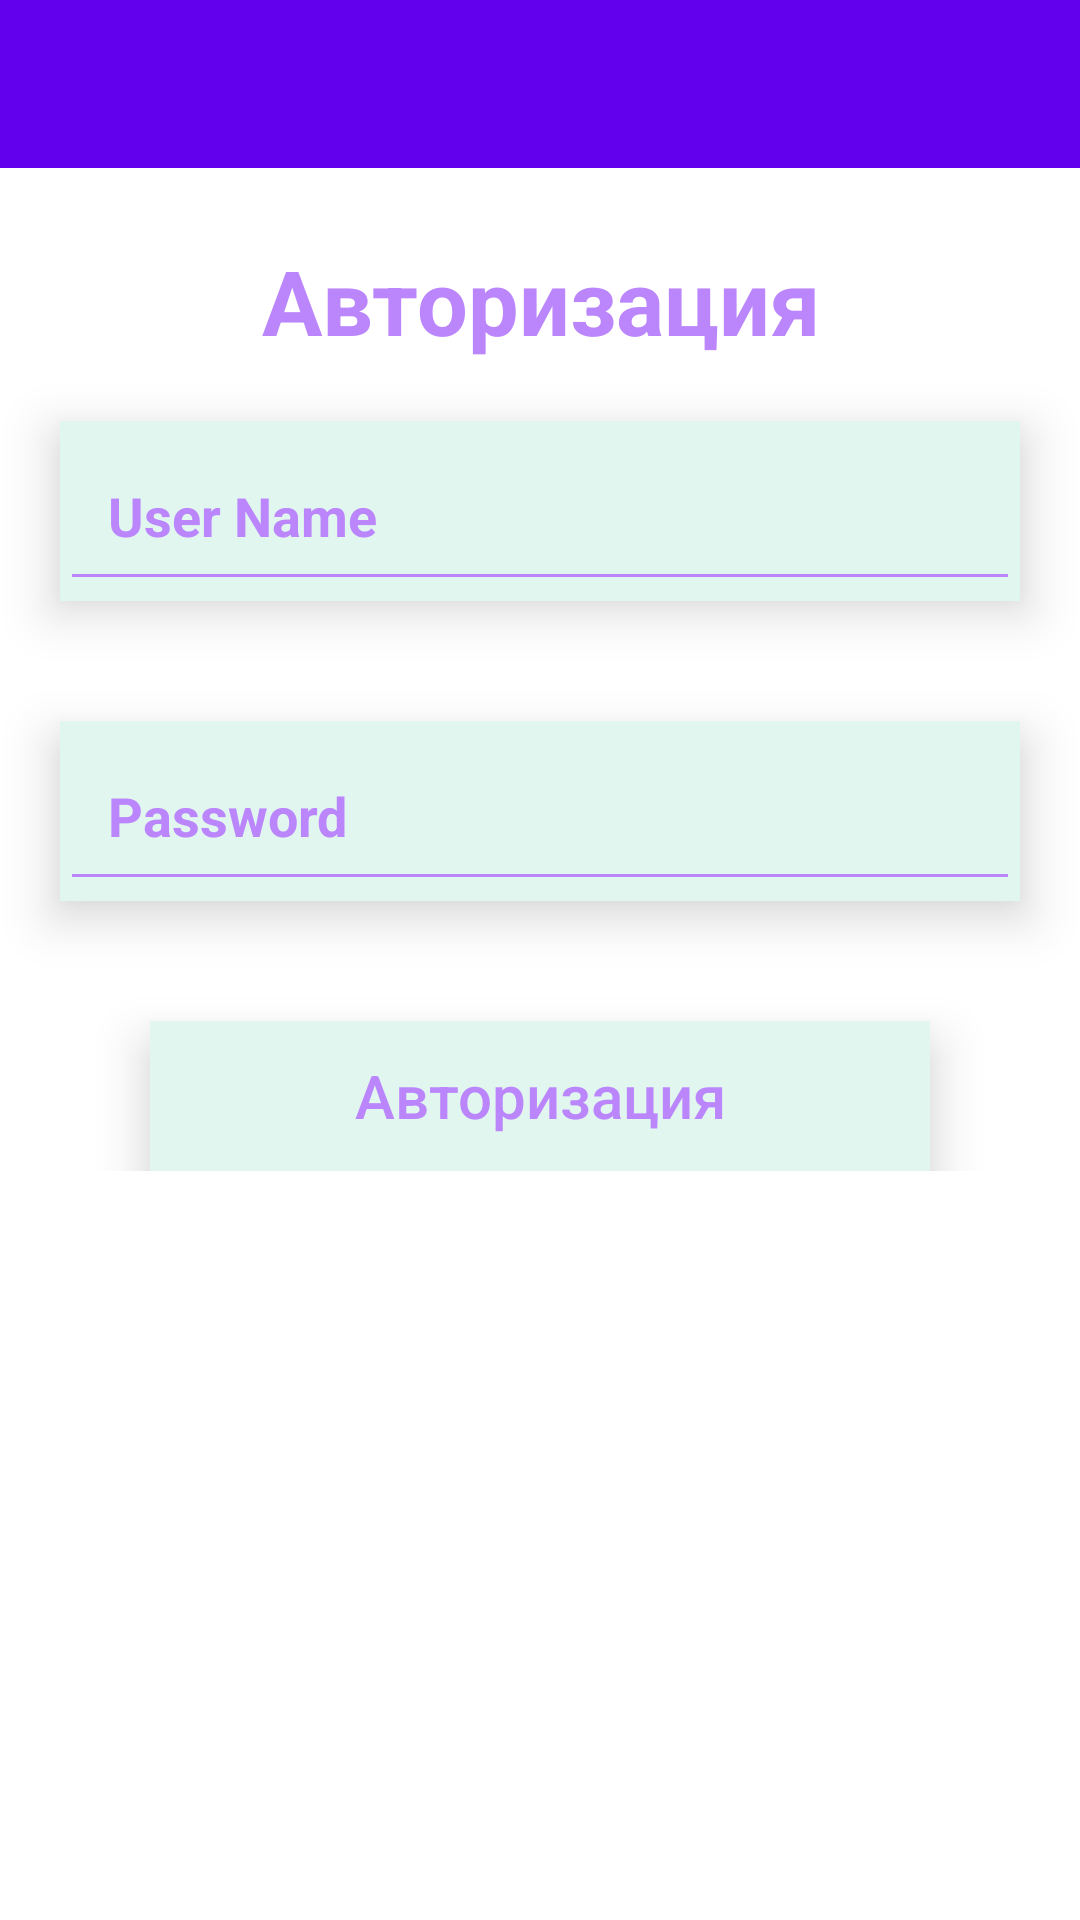

The Android layout XML behind this screen, and the referenced resources:
<!-- AndroidManifest.xml: application theme Theme.Notepad -->
<!-- res/layout/activity_authorization.xml -->
<?xml version="1.0" encoding="utf-8"?>
<RelativeLayout xmlns:android="http://schemas.android.com/apk/res/android"
    xmlns:app="http://schemas.android.com/apk/res-auto"
    xmlns:tools="http://schemas.android.com/tools"
    android:layout_width="match_parent"
    android:layout_height="match_parent"
    tools:context=".Activity.ActivityRegister">
    <com.google.android.material.appbar.AppBarLayout
        android:id="@+id/wrapToolbar"
        android:layout_width="match_parent"
        android:layout_height="wrap_content"
        app:layout_constraintTop_toTopOf="parent"
        app:layout_constraintRight_toRightOf="parent"
        app:layout_constraintLeft_toLeftOf="parent"
        android:theme="@style/Theme.Notepad.AppBarOverlay">

        <androidx.appcompat.widget.Toolbar
            android:id="@+id/toolbar"
            android:layout_width="match_parent"
            android:layout_height="?attr/actionBarSize"
            android:background="?attr/colorPrimary"
            app:popupTheme="@style/Theme.Notepad.PopupOverlay" />

    </com.google.android.material.appbar.AppBarLayout>
    <ScrollView
        android:layout_width="match_parent"
        android:layout_height="match_parent"
        android:layout_marginTop="70dp">
        <RelativeLayout
            android:layout_width="match_parent"
            android:layout_height="wrap_content">
            <LinearLayout
                android:layout_width="match_parent"
                android:layout_height="match_parent"
                android:orientation="vertical"
                >
                <TextView
                    android:layout_width="match_parent"
                    android:layout_height="wrap_content"
                    android:layout_marginTop="10dp"
                    android:text="@string/authorization"
                    android:gravity="center"
                    android:textColor="@color/colorTheme"
                    android:textSize="30sp"
                    android:textStyle="bold"/>

                <FrameLayout
                    android:layout_width="match_parent"
                    android:layout_height="60dp"
                    android:layout_margin="20dp"
                    android:elevation="10dp"
                    android:outlineAmbientShadowColor="@android:color/darker_gray"
                    android:background="@drawable/border_radius"
                    tools:targetApi="p">
                    <androidx.appcompat.widget.AppCompatEditText
                        android:id="@+id/username"
                        android:layout_width="match_parent"
                        android:layout_height="match_parent"
                        android:layout_gravity="center_horizontal"
                        android:hint="User Name"
                        android:paddingLeft="16dp"
                        android:paddingRight="16dp"

                        android:backgroundTint="@color/colorTheme"
                        android:textColorHint="@color/colorTheme"
                        android:textStyle="bold"
                        android:inputType="textPersonName"
                        />

                </FrameLayout>


                <FrameLayout
                    android:layout_width="match_parent"
                    android:layout_height="60dp"
                    android:layout_margin="20dp"
                    android:elevation="10dp"
                    android:outlineAmbientShadowColor="@android:color/darker_gray"
                    android:background="@drawable/border_radius"
                    tools:targetApi="p">
                    <androidx.appcompat.widget.AppCompatEditText
                        android:id="@+id/password"
                        android:layout_width="match_parent"
                        android:layout_height="match_parent"
                        android:layout_gravity="center_horizontal"
                        android:hint="Password"
                        android:paddingLeft="16dp"
                        android:paddingRight="16dp"
                        android:backgroundTint="@color/colorTheme"
                        android:textColorHint="@color/colorTheme"
                        android:textStyle="bold"
                        android:inputType="textPassword"
                        />

                </FrameLayout>
                <ProgressBar
                    android:layout_width="60dp"
                    android:layout_height="60dp"
                    android:id="@+id/progressBar"
                    android:layout_gravity="center"
                    android:indeterminateTint="@color/colorTheme"
                    tools:targetApi="lollipop"
                    android:visibility="gone"/>
                <FrameLayout
                    android:layout_width="match_parent"
                    android:layout_height="50dp"
                    android:layout_marginTop="20dp"
                    android:layout_marginLeft="50dp"
                    android:layout_marginRight="50dp"
                    android:elevation="10dp"
                    android:outlineAmbientShadowColor="@android:color/darker_gray"
                    android:background="@drawable/border_radius"
                    tools:targetApi="p">
                    <Button
                        android:layout_width="match_parent"
                        android:layout_height="match_parent"
                        android:text="@string/authorization"
                        android:textColor="@color/colorTheme"
                        android:textAllCaps="false"
                        android:id="@+id/register"
                        android:textSize="20sp"
                        android:background="?attr/selectableItemBackground"/>
                </FrameLayout>
            </LinearLayout>
        </RelativeLayout>
    </ScrollView>


</RelativeLayout>
<!-- resources referenced by this layout -->
<resources>
  <color name="colorTheme">#FFBB86FC</color>
  <!-- drawable border_radius (drawable) -->
  <?xml version="1.0" encoding="utf-8"?>
  <selector xmlns:android="http://schemas.android.com/apk/res/android">
      <item>
          <shape android:shape="rectangle">
  
              <solid android:color="@color/background_color"/>
  
          </shape>
      </item>
  </selector>
  <string name="authorization">Авторизация</string>
  <style name="Theme.Notepad.AppBarOverlay" parent="ThemeOverlay.AppCompat.Dark.ActionBar" />
  <style name="Theme.Notepad.PopupOverlay" parent="ThemeOverlay.AppCompat.Light" />
  <style name="Theme.Notepad" parent="Theme.MaterialComponents.DayNight.DarkActionBar">
          
          <item name="colorPrimary">@color/purple_500</item>
          <item name="colorPrimaryVariant">@color/purple_700</item>
          <item name="colorOnPrimary">@color/white</item>
          
          <item name="colorSecondary">@color/teal_200</item>
          <item name="colorSecondaryVariant">@color/teal_700</item>
          <item name="colorOnSecondary">@color/black</item>
          
          <item name="android:statusBarColor" tools:targetApi="l">?attr/colorPrimaryVariant</item>
          
      </style>
  <color name="background_color">#E0F6EF</color>
  <color name="purple_500">#FF6200EE</color>
  <color name="purple_700">#FF3700B3</color>
  <color name="white">#FFFFFFFF</color>
  <color name="teal_200">#FF03DAC5</color>
  <color name="teal_700">#FF018786</color>
  <color name="black">#FF000000</color>
</resources>
